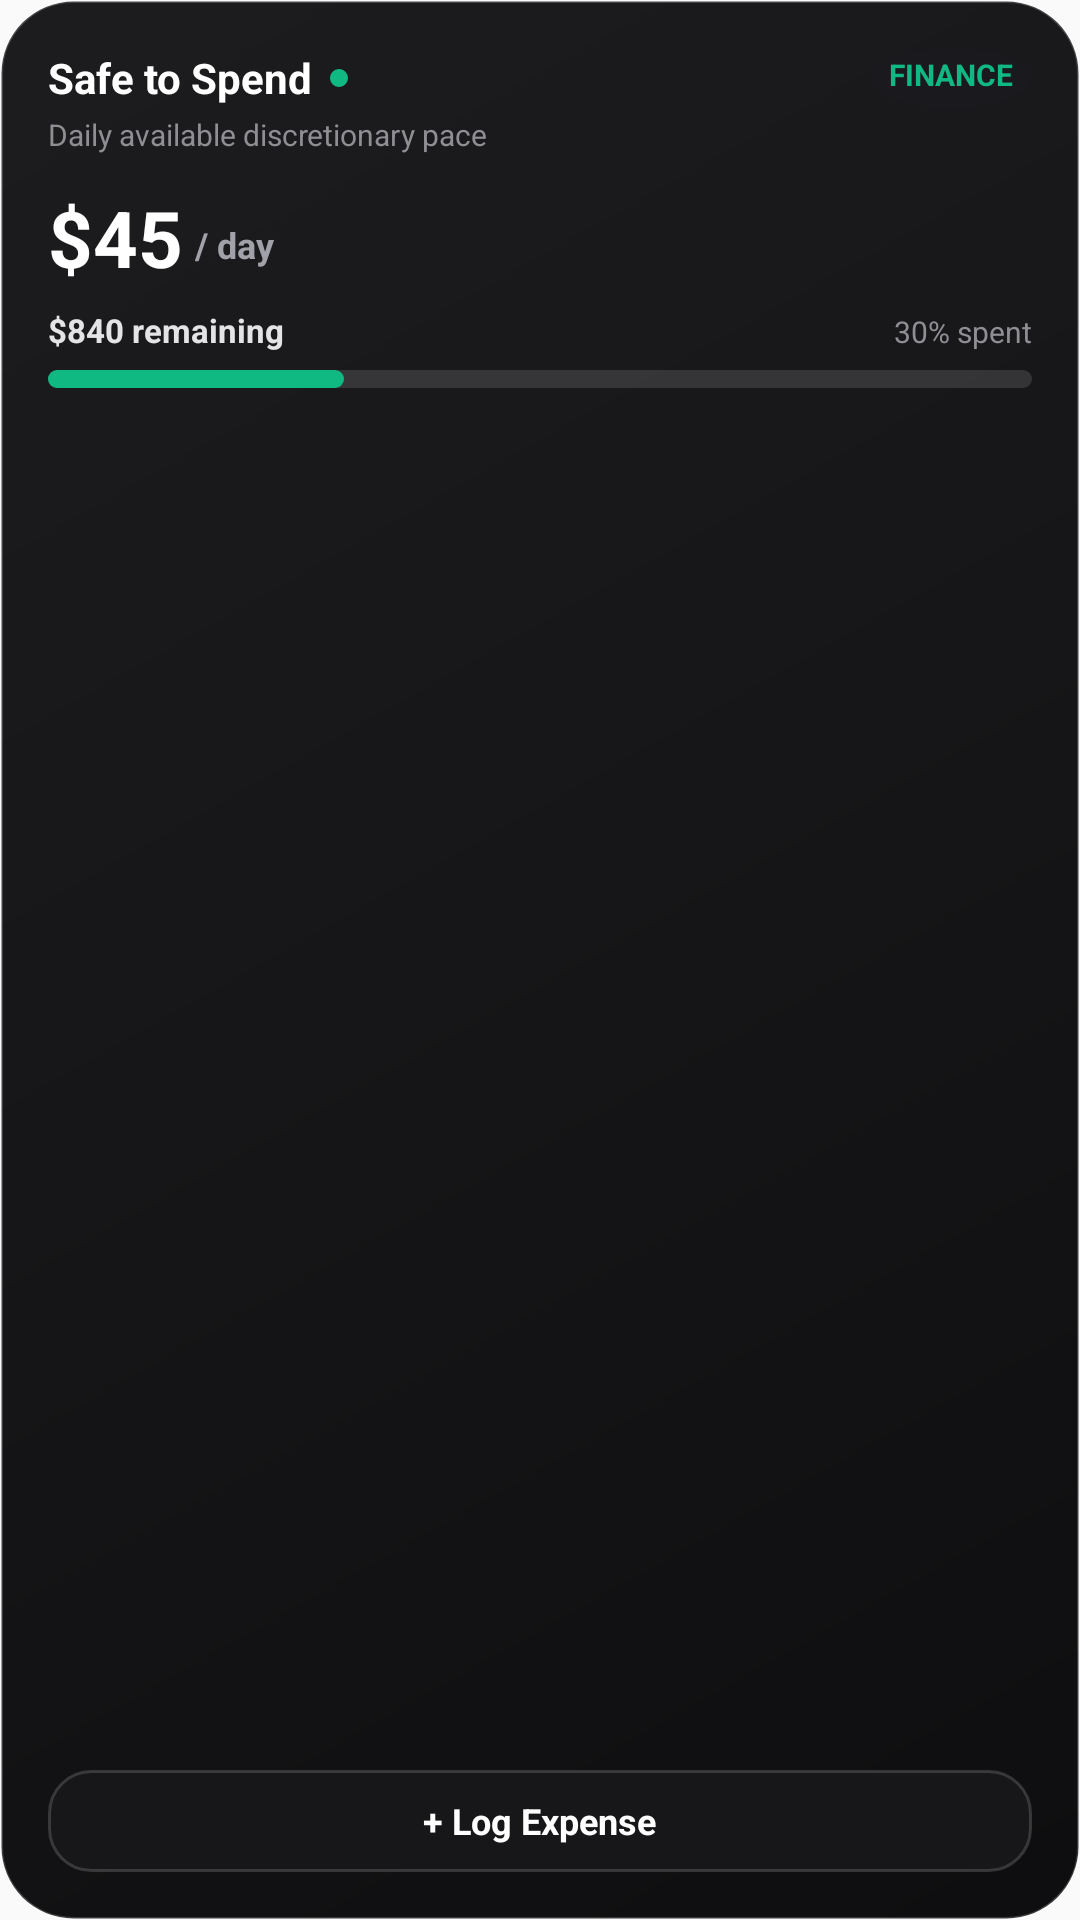

This screen was rendered from an Android layout file. Write that file and the resources it references.
<!-- AndroidManifest.xml: application theme AppTheme -->
<!-- res/layout/taskify_finance_widget.xml -->
<?xml version="1.0" encoding="utf-8"?>
<LinearLayout xmlns:android="http://schemas.android.com/apk/res/android"
    android:id="@+id/widget_finance_root"
    android:layout_width="match_parent"
    android:layout_height="match_parent"
    android:orientation="vertical"
    android:padding="16dp"
    android:background="@drawable/taskify_widget_background">

    
    <LinearLayout
        android:id="@+id/widget_finance_header"
        android:layout_width="match_parent"
        android:layout_height="wrap_content"
        android:orientation="vertical">

        <LinearLayout
            android:layout_width="match_parent"
            android:layout_height="wrap_content"
            android:orientation="horizontal"
            android:gravity="center_vertical">

            <TextView
                android:layout_width="wrap_content"
                android:layout_height="wrap_content"
                android:text="Safe to Spend"
                android:textColor="#FFFFFF"
                android:textSize="14sp"
                android:textStyle="bold" />

            <ImageView
                android:layout_width="6dp"
                android:layout_height="6dp"
                android:layout_marginLeft="6dp"
                android:layout_marginStart="6dp"
                android:src="@drawable/taskify_ic_dot_emerald" />

            <FrameLayout
                android:layout_width="0dp"
                android:layout_height="1dp"
                android:layout_weight="1" />

            <TextView
                android:id="@+id/widget_finance_currency_badge"
                android:layout_width="wrap_content"
                android:layout_height="wrap_content"
                android:text="FINANCE"
                android:textColor="#10B981"
                android:textSize="10sp"
                android:textStyle="bold"
                android:paddingLeft="6dp"
                android:paddingRight="6dp"
                android:paddingStart="6dp"
                android:paddingEnd="6dp"
                android:paddingTop="2dp"
                android:paddingBottom="2dp"
                android:background="@drawable/taskify_widget_badge_dark" />
        </LinearLayout>

        <TextView
            android:layout_width="wrap_content"
            android:layout_height="wrap_content"
            android:layout_marginTop="2dp"
            android:text="Daily available discretionary pace"
            android:textColor="#8E8E93"
            android:textSize="10sp" />
    </LinearLayout>

    
    <LinearLayout
        android:layout_width="match_parent"
        android:layout_height="wrap_content"
        android:layout_marginTop="10dp"
        android:layout_marginBottom="6dp"
        android:orientation="horizontal"
        android:gravity="bottom">

        <TextView
            android:id="@+id/widget_finance_safe_amount"
            android:layout_width="wrap_content"
            android:layout_height="wrap_content"
            android:text="$45"
            android:textColor="#FFFFFF"
            android:textSize="26sp"
            android:textStyle="bold" />

        <TextView
            android:id="@+id/widget_finance_safe_period"
            android:layout_width="wrap_content"
            android:layout_height="wrap_content"
            android:layout_marginLeft="4dp"
            android:layout_marginStart="4dp"
            android:layout_marginBottom="3dp"
            android:text="/ day"
            android:textColor="#A1A1AA"
            android:textSize="12sp"
            android:textStyle="bold" />
    </LinearLayout>

    
    <LinearLayout
        android:layout_width="match_parent"
        android:layout_height="wrap_content"
        android:orientation="vertical">

        <LinearLayout
            android:layout_width="match_parent"
            android:layout_height="wrap_content"
            android:orientation="horizontal">

            <TextView
                android:id="@+id/widget_finance_remaining_label"
                android:layout_width="0dp"
                android:layout_height="wrap_content"
                android:layout_weight="1"
                android:text="$840 remaining"
                android:textColor="#E4E4E7"
                android:textSize="11sp"
                android:textStyle="bold" />

            <TextView
                android:id="@+id/widget_finance_percent_label"
                android:layout_width="wrap_content"
                android:layout_height="wrap_content"
                android:text="30% spent"
                android:textColor="#8E8E93"
                android:textSize="10sp" />
        </LinearLayout>

        <ProgressBar
            android:id="@+id/widget_finance_progress"
            style="?android:attr/progressBarStyleHorizontal"
            android:layout_width="match_parent"
            android:layout_height="6dp"
            android:layout_marginTop="6dp"
            android:layout_marginBottom="12dp"
            android:max="100"
            android:progress="30"
            android:progressDrawable="@drawable/taskify_progress_bar_horizontal" />
    </LinearLayout>

    <FrameLayout
        android:layout_width="match_parent"
        android:layout_height="0dp"
        android:layout_weight="1" />

    
    <LinearLayout
        android:id="@+id/btn_finance_log_expense"
        android:layout_width="match_parent"
        android:layout_height="34dp"
        android:gravity="center"
        android:orientation="horizontal"
        android:background="@drawable/taskify_quick_btn_bg">

        <TextView
            android:layout_width="wrap_content"
            android:layout_height="wrap_content"
            android:text="+ Log Expense"
            android:textColor="#FFFFFF"
            android:textSize="12sp"
            android:textStyle="bold" />
    </LinearLayout>
</LinearLayout>
<!-- resources referenced by this layout -->
<resources>
  <!-- drawable taskify_ic_dot_emerald (drawable) -->
  <?xml version="1.0" encoding="utf-8"?>
  <shape xmlns:android="http://schemas.android.com/apk/res/android"
      android:shape="oval">
      
      <solid android:color="#10B981" />
  </shape>
  <!-- drawable taskify_progress_bar_horizontal (drawable) -->
  <?xml version="1.0" encoding="utf-8"?>
  <layer-list xmlns:android="http://schemas.android.com/apk/res/android">
      <item android:id="@android:id/background">
          <shape>
              <corners android:radius="4dp" />
              <solid android:color="#20FFFFFF" />
          </shape>
      </item>
      <item android:id="@android:id/progress">
          <scale android:scaleWidth="100%">
              <shape>
                  <corners android:radius="4dp" />
                  <solid android:color="#10B981" />
              </shape>
          </scale>
      </item>
  </layer-list>
  <!-- drawable taskify_quick_btn_bg (drawable) -->
  <?xml version="1.0" encoding="utf-8"?>
  <shape xmlns:android="http://schemas.android.com/apk/res/android"
      android:shape="rectangle">
      
      <solid android:color="#F218181B" />
      <corners android:radius="14dp" />
      <stroke
          android:width="1dp"
          android:color="#28FFFFFF" />
  </shape>
  <!-- drawable taskify_widget_background (drawable) -->
  <?xml version="1.0" encoding="utf-8"?>
  <shape xmlns:android="http://schemas.android.com/apk/res/android"
      android:shape="rectangle">
      
      <gradient
          android:startColor="#FA18181B"
          android:centerColor="#FA111113"
          android:endColor="#FA09090B"
          android:angle="315"
          android:type="linear" />
      <corners android:radius="24dp" />
      
      <stroke
          android:width="1dp"
          android:color="#2EFFFFFF" />
  </shape>
  <!-- drawable taskify_widget_badge_dark (drawable) -->
  <?xml version="1.0" encoding="utf-8"?>
  <shape xmlns:android="http://schemas.android.com/apk/res/android"
      android:shape="oval">
      <solid android:color="#FF1A1A1E" />
      <size
          android:width="20dp"
          android:height="20dp" />
  </shape>
  <style name="AppTheme" parent="Theme.AppCompat.Light.DarkActionBar">
          
          <item name="colorPrimary">@color/colorPrimary</item>
          <item name="colorPrimaryDark">@color/colorPrimaryDark</item>
          <item name="colorAccent">@color/colorAccent</item>
      </style>
  <!-- not gathered from this repository: default colours our renderer supplied (Android Studio template values) -->
  <color name="colorPrimary">#FF6200EE</color>
  <color name="colorPrimaryDark">#FF3700B3</color>
  <color name="colorAccent">#FF03DAC5</color>
</resources>
